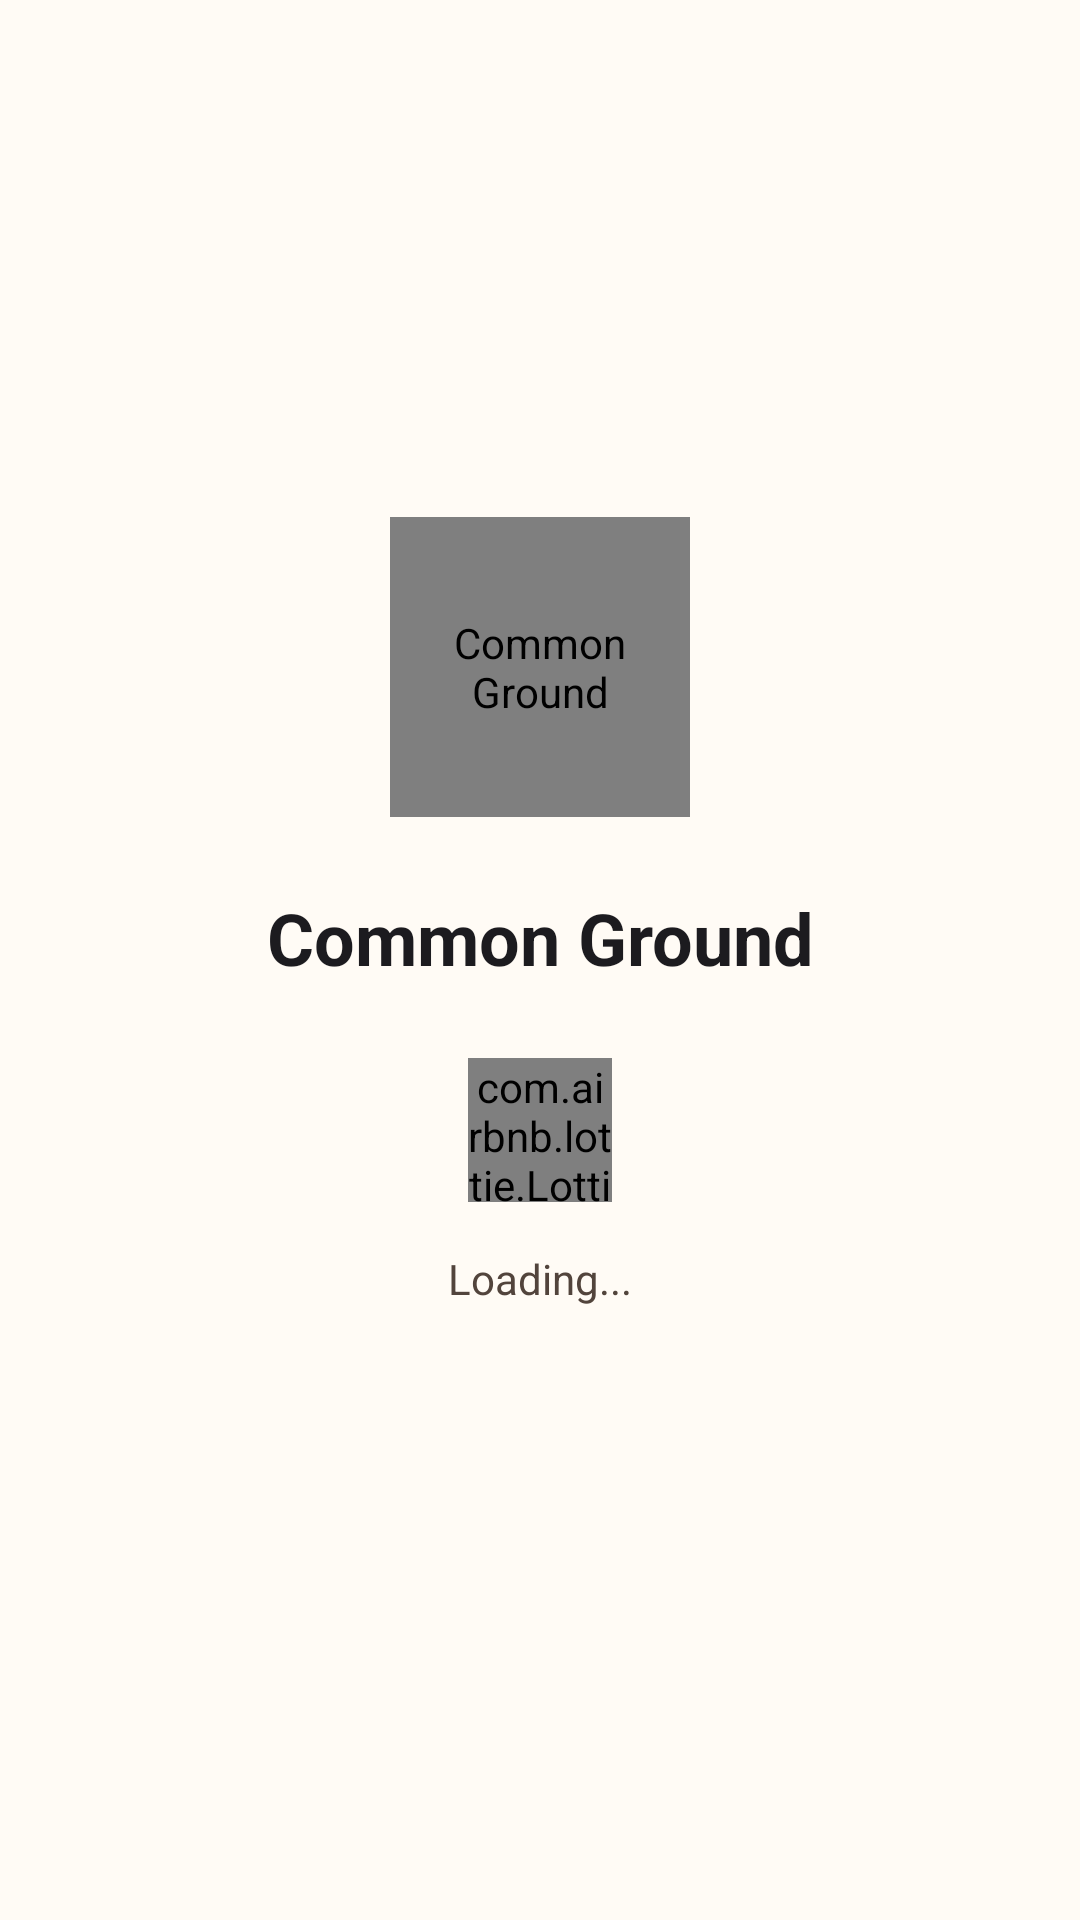

Android layout source for this screen:
<!-- AndroidManifest.xml: application theme Theme.Common_Ground -->
<!-- res/layout/fragment_splash.xml -->
<?xml version="1.0" encoding="utf-8"?>
<androidx.constraintlayout.widget.ConstraintLayout xmlns:android="http://schemas.android.com/apk/res/android"
    xmlns:app="http://schemas.android.com/apk/res-auto"
    android:layout_width="match_parent"
    android:layout_height="match_parent"
    android:background="@color/md_surface">

    <de.hdodenhof.circleimageview.CircleImageView
        android:id="@+id/logo"
        android:layout_width="100dp"
        android:layout_height="100dp"
        android:src="@drawable/ic_logo"
        android:contentDescription="@string/app_name"
        app:civ_border_width="2dp"
        app:civ_border_color="@color/md_primary"
        app:layout_constraintBottom_toTopOf="@id/title"
        app:layout_constraintEnd_toEndOf="parent"
        app:layout_constraintStart_toStartOf="parent"
        app:layout_constraintTop_toTopOf="parent"
        app:layout_constraintVertical_chainStyle="packed"
        android:layout_marginBottom="@dimen/spacing_24" />

    <TextView
        android:id="@+id/title"
        android:layout_width="wrap_content"
        android:layout_height="wrap_content"
        android:text="@string/app_name"
        android:textColor="@color/md_on_surface"
        android:textSize="@dimen/text_2xl"
        android:textStyle="bold"
        app:layout_constraintBottom_toTopOf="@id/lottieAnimationView"
        app:layout_constraintEnd_toEndOf="parent"
        app:layout_constraintStart_toStartOf="parent"
        app:layout_constraintTop_toBottomOf="@id/logo"
        android:layout_marginBottom="@dimen/spacing_24" />

    <com.airbnb.lottie.LottieAnimationView
        android:id="@+id/lottieAnimationView"
        android:layout_width="48dp"
        android:layout_height="48dp"
        app:lottie_rawRes="@raw/loading_animation"
        app:lottie_autoPlay="true"
        app:lottie_loop="true"
        app:layout_constraintBottom_toTopOf="@id/loadingText"
        app:layout_constraintEnd_toEndOf="parent"
        app:layout_constraintStart_toStartOf="parent"
        app:layout_constraintTop_toBottomOf="@id/title"
        android:layout_marginBottom="@dimen/spacing_16" />

    <TextView
        android:id="@+id/loadingText"
        android:layout_width="wrap_content"
        android:layout_height="wrap_content"
        android:text="@string/loading"
        android:textColor="@color/md_on_surface_variant"
        android:textSize="@dimen/text_sm"
        app:layout_constraintBottom_toBottomOf="parent"
        app:layout_constraintEnd_toEndOf="parent"
        app:layout_constraintStart_toStartOf="parent"
        app:layout_constraintTop_toBottomOf="@id/lottieAnimationView"
        android:layout_marginBottom="32dp" />

</androidx.constraintlayout.widget.ConstraintLayout>
<!-- resources referenced by this layout -->
<resources>
  <color name="md_on_surface">#1C1B1F</color>
  <color name="md_on_surface_variant">#52443C</color>
  <color name="md_primary">#F97316</color>
  <color name="md_surface">#FFFBF5</color>
  <dimen name="spacing_16">16dp</dimen>
  <dimen name="spacing_24">24dp</dimen>
  <dimen name="text_2xl">24sp</dimen>
  <dimen name="text_sm">14sp</dimen>
  <!-- drawable ic_logo: png bitmap (drawable, 744896 bytes) -->
  <string name="app_name" translatable="false">Common Ground</string>
  <string name="loading">Loading...</string>
  <style name="Theme.Common_Ground" parent="Theme.Material3.Light.NoActionBar">
          <item name="colorPrimary">@color/md_primary</item>
          <item name="colorOnPrimary">@color/md_on_primary</item>
          <item name="colorPrimaryContainer">@color/md_primary_container</item>
          <item name="colorOnPrimaryContainer">@color/md_on_primary_container</item>
  
          <item name="colorSecondary">@color/md_secondary</item>
          <item name="colorOnSecondary">@color/md_on_secondary</item>
          <item name="colorSecondaryContainer">@color/md_secondary_container</item>
          <item name="colorOnSecondaryContainer">@color/md_on_secondary_container</item>
  
          <item name="colorTertiary">@color/md_tertiary</item>
          <item name="colorOnTertiary">@color/md_on_tertiary</item>
          <item name="colorTertiaryContainer">@color/md_tertiary_container</item>
          <item name="colorOnTertiaryContainer">@color/md_on_tertiary_container</item>
  
          <item name="colorSurface">@color/md_surface</item>
          <item name="colorOnSurface">@color/md_on_surface</item>
          <item name="colorSurfaceVariant">@color/md_surface_variant</item>
          <item name="colorOnSurfaceVariant">@color/md_on_surface_variant</item>
  
          <item name="android:statusBarColor">@color/md_surface_container</item>
          <item name="android:navigationBarColor">@color/md_surface_container</item>
          <item name="android:windowLightStatusBar">true</item>
      </style>
  <color name="md_on_primary">#FFFFFF</color>
  <color name="md_primary_container">#FFEDD5</color>
  <color name="md_on_primary_container">#7C2D12</color>
  <color name="md_secondary">#EF4444</color>
  <color name="md_on_secondary">#FFFFFF</color>
  <color name="md_secondary_container">#FEE2E2</color>
  <color name="md_on_secondary_container">#7F1D1D</color>
  <color name="md_tertiary">#FBBF24</color>
  <color name="md_on_tertiary">#422006</color>
  <color name="md_tertiary_container">#FEF3C7</color>
  <color name="md_on_tertiary_container">#78350F</color>
  <color name="md_surface_variant">#FFF7ED</color>
  <color name="md_surface_container">#FFF7ED</color>
</resources>
